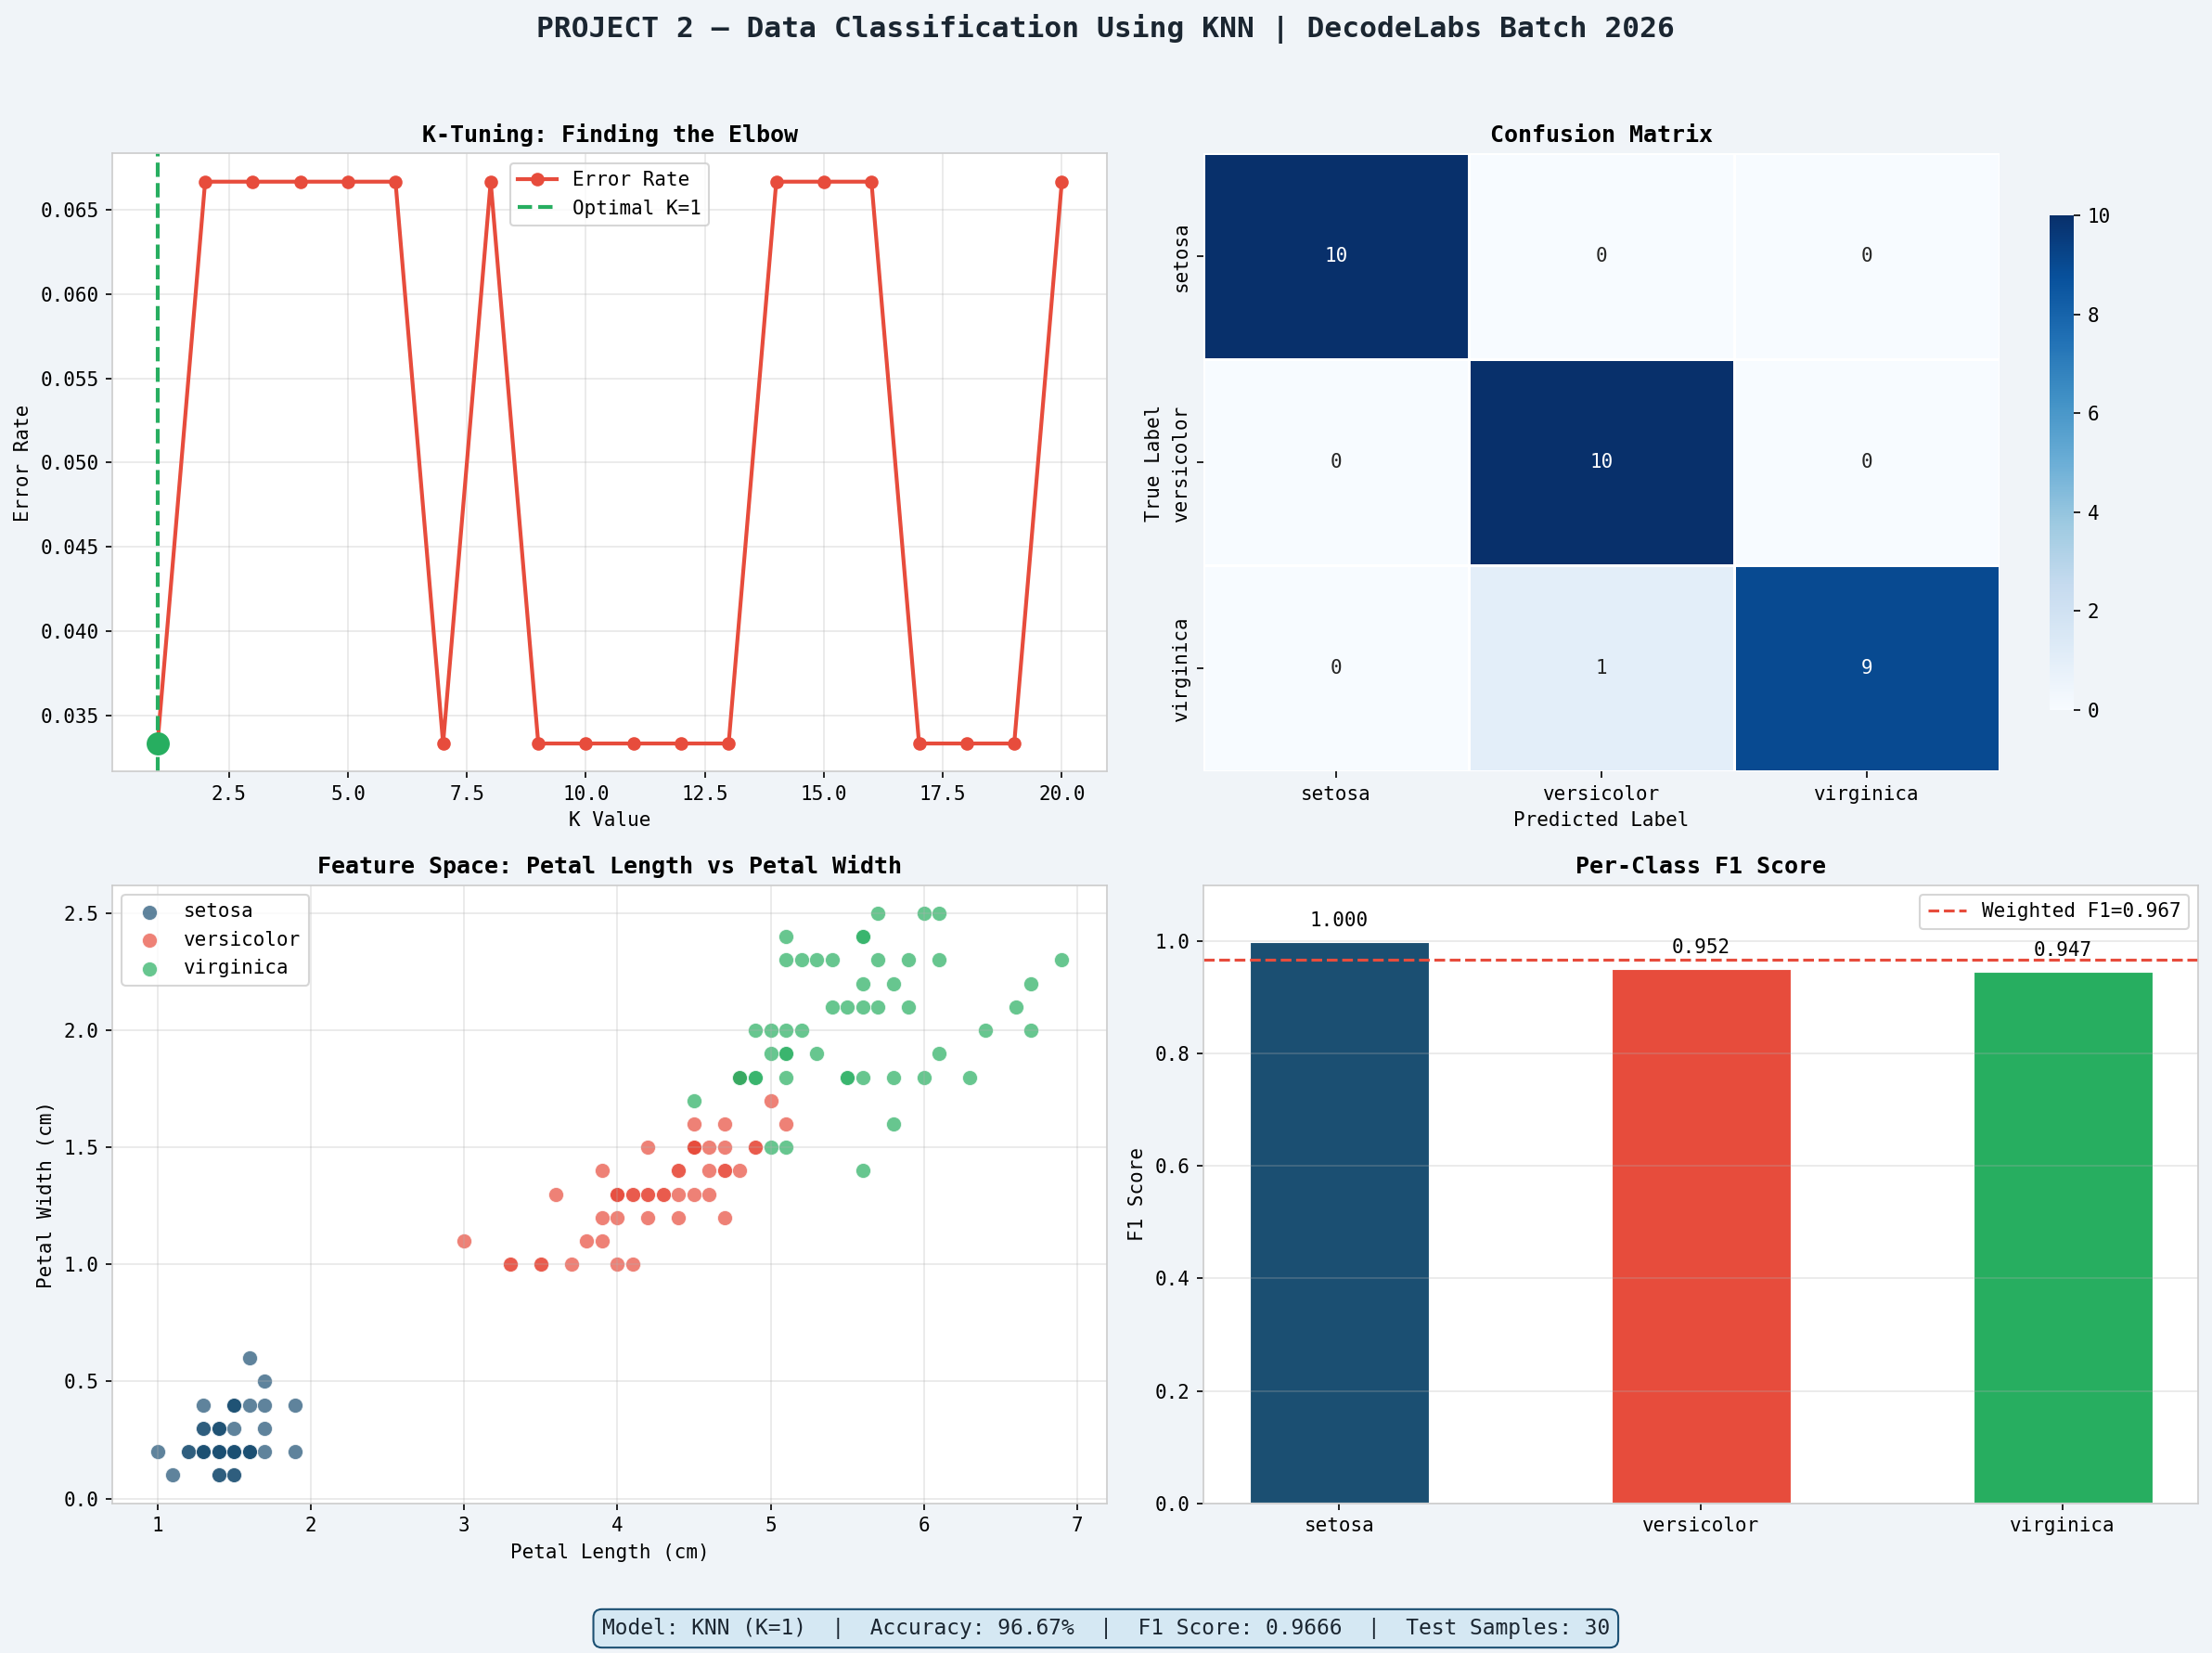

Python code for this plot:
"""
============================================================
  DecodeLabs | AI Industrial Training Kit | Batch 2026
  PROJECT 2: Data Classification Using AI
  Algorithm : K-Nearest Neighbors (KNN)
  Dataset   : Iris Benchmark (150 samples, 3 classes, 4 features)
  Pipeline  : Load → Scale → Split → Train → Predict → Evaluate
============================================================
"""

import numpy as np
import matplotlib
matplotlib.use('Agg')   # non-interactive backend for file output
import matplotlib.pyplot as plt
import matplotlib.patches as mpatches
import seaborn as sns

from sklearn.datasets        import load_iris
from sklearn.preprocessing   import StandardScaler
from sklearn.model_selection import train_test_split
from sklearn.neighbors       import KNeighborsClassifier
from sklearn.metrics         import (
    classification_report,
    confusion_matrix,
    f1_score,
    accuracy_score,
)


# ─────────────────────────────────────────────
#  STYLING
# ─────────────────────────────────────────────
COLORS   = ["#1B4F72", "#E74C3C", "#27AE60"]
BG_COLOR = "#F0F4F8"
plt.rcParams.update({
    "figure.facecolor" : BG_COLOR,
    "axes.facecolor"   : "white",
    "axes.edgecolor"   : "#CCCCCC",
    "font.family"      : "monospace",
})


# ═══════════════════════════════════════════════════════════════
#  PHASE 1 — INPUT: LOAD & EXPLORE THE IRIS BENCHMARK DATASET
# ═══════════════════════════════════════════════════════════════
print("\n" + "="*60)
print("  PROJECT 2 — Data Classification Using AI (KNN)")
print("  DecodeLabs | Batch 2026")
print("="*60)

iris   = load_iris()
X      = iris.data           # Features: sepal_len, sepal_w, petal_len, petal_w
y      = iris.target         # Labels : 0=Setosa, 1=Versicolor, 2=Virginica
names  = iris.target_names
feat_n = iris.feature_names

print(f"\n📦 Dataset loaded: Iris Benchmark")
print(f"   Samples    : {X.shape[0]} (balanced: {X.shape[0]//3} per class)")
print(f"   Classes    : {len(names)} → {list(names)}")
print(f"   Dimensions : {X.shape[1]} features")
print(f"   Features   : {feat_n}")


# ═══════════════════════════════════════════════════════════════
#  PHASE 2 — PROCESS STEP A: FEATURE SCALING (Gatekeeper Rule)
#  StandardScaler → Mean=0, Variance=1
#  Removes bias from different measurement scales
# ═══════════════════════════════════════════════════════════════
scaler   = StandardScaler()
X_scaled = scaler.fit_transform(X)

print(f"\n⚖️  Feature Scaling applied: StandardScaler (Mean=0, Var=1)")
print(f"   Raw sepal_length range : [{X[:,0].min():.1f}, {X[:,0].max():.1f}] cm")
print(f"   Scaled range           : [{X_scaled[:,0].min():.2f}, {X_scaled[:,0].max():.2f}]")


# ═══════════════════════════════════════════════════════════════
#  PHASE 2 — PROCESS STEP B: TRAIN-TEST SPLIT
#  80% Training (Pattern Recognition) | 20% Testing (Validation)
#  shuffle=True removes order bias
# ═══════════════════════════════════════════════════════════════
X_train, X_test, y_train, y_test = train_test_split(
    X_scaled, y,
    test_size    = 0.20,
    random_state = 42,
    shuffle      = True,
    stratify     = y       # ensures balanced classes in both splits
)

print(f"\n✂️  Train-Test Split: 80% / 20%")
print(f"   Training samples : {len(X_train)}")
print(f"   Testing  samples : {len(X_test)}")


# ═══════════════════════════════════════════════════════════════
#  PHASE 2 — PROCESS STEP C: K TUNING (Find Optimal K)
#  Test K from 1 to 20, pick the elbow point
# ═══════════════════════════════════════════════════════════════
print(f"\n🔍 Searching for Optimal K (1–20)...")
error_rates = []

for k in range(1, 21):
    knn  = KNeighborsClassifier(n_neighbors=k)
    knn.fit(X_train, y_train)
    pred = knn.predict(X_test)
    error_rates.append(1 - accuracy_score(y_test, pred))

optimal_k = int(np.argmin(error_rates)) + 1
print(f"   ✅ Optimal K = {optimal_k} (lowest error rate: {min(error_rates):.4f})")


# ═══════════════════════════════════════════════════════════════
#  PHASE 2 — PROCESS STEP D: TRAIN FINAL MODEL
#  Instantiate → Fit → Predict
# ═══════════════════════════════════════════════════════════════
model       = KNeighborsClassifier(n_neighbors=optimal_k)
model.fit(X_train, y_train)          # FIT: memorise the map
predictions = model.predict(X_test)  # PREDICT: apply logic


# ═══════════════════════════════════════════════════════════════
#  PHASE 3 — OUTPUT: EVALUATION METRICS
#  Accuracy | Confusion Matrix | F1 Score
# ═══════════════════════════════════════════════════════════════
acc    = accuracy_score(y_test, predictions)
f1     = f1_score(y_test, predictions, average="weighted")
cm     = confusion_matrix(y_test, predictions)
report = classification_report(y_test, predictions, target_names=names)

print(f"\n{'='*60}")
print(f"  📊 EVALUATION RESULTS")
print(f"{'='*60}")
print(f"  Accuracy  : {acc*100:.2f}%")
print(f"  F1 Score  : {f1:.4f}  (weighted average)")
print(f"\n  Classification Report:")
print(report)


# ═══════════════════════════════════════════════════════════════
#  VISUALISATION — 4-panel dashboard
# ═══════════════════════════════════════════════════════════════
fig = plt.figure(figsize=(16, 12), facecolor=BG_COLOR)
fig.suptitle(
    "PROJECT 2 — Data Classification Using KNN | DecodeLabs Batch 2026",
    fontsize=15, fontweight="bold", color="#1B2631", y=0.98
)

# ── Panel 1: K Tuning Curve ─────────────────────────────────
ax1 = fig.add_subplot(2, 2, 1)
ax1.plot(range(1, 21), error_rates, color="#E74C3C", marker="o",
         markersize=6, linewidth=2, label="Error Rate")
ax1.axvline(x=optimal_k, color="#27AE60", linestyle="--",
            linewidth=2, label=f"Optimal K={optimal_k}")
ax1.scatter([optimal_k], [error_rates[optimal_k-1]],
            color="#27AE60", s=120, zorder=5)
ax1.set_title("K-Tuning: Finding the Elbow", fontweight="bold")
ax1.set_xlabel("K Value")
ax1.set_ylabel("Error Rate")
ax1.legend()
ax1.grid(True, alpha=0.3)

# ── Panel 2: Confusion Matrix ───────────────────────────────
ax2 = fig.add_subplot(2, 2, 2)
sns.heatmap(
    cm, annot=True, fmt="d", cmap="Blues",
    xticklabels=names, yticklabels=names,
    ax=ax2, linewidths=0.5, cbar_kws={"shrink": 0.8}
)
ax2.set_title("Confusion Matrix", fontweight="bold")
ax2.set_ylabel("True Label")
ax2.set_xlabel("Predicted Label")

# ── Panel 3: Feature Distribution (Petal dims, best separators) ──
ax3 = fig.add_subplot(2, 2, 3)
for idx, (cls, col) in enumerate(zip(names, COLORS)):
    mask = y == idx
    ax3.scatter(
        X[mask, 2], X[mask, 3],
        color=col, label=cls, alpha=0.7, s=60, edgecolors="white", linewidth=0.5
    )
ax3.set_title("Feature Space: Petal Length vs Petal Width", fontweight="bold")
ax3.set_xlabel("Petal Length (cm)")
ax3.set_ylabel("Petal Width (cm)")
ax3.legend()
ax3.grid(True, alpha=0.3)

# ── Panel 4: Per-Class F1 Scores ────────────────────────────
ax4 = fig.add_subplot(2, 2, 4)
per_class_f1 = f1_score(y_test, predictions, average=None)
bars = ax4.bar(names, per_class_f1, color=COLORS, edgecolor="white",
               linewidth=1.5, width=0.5)
ax4.set_title("Per-Class F1 Score", fontweight="bold")
ax4.set_ylabel("F1 Score")
ax4.set_ylim(0, 1.1)
ax4.axhline(y=f1, color="#E74C3C", linestyle="--",
            linewidth=1.5, label=f"Weighted F1={f1:.3f}")
ax4.legend()
for bar, val in zip(bars, per_class_f1):
    ax4.text(bar.get_x() + bar.get_width()/2,
             bar.get_height() + 0.02,
             f"{val:.3f}", ha="center", va="bottom", fontsize=10)
ax4.grid(True, alpha=0.3, axis="y")

# ── Metrics Banner ───────────────────────────────────────────
fig.text(0.5, 0.01,
         f"Model: KNN (K={optimal_k})  |  Accuracy: {acc*100:.2f}%  "
         f"|  F1 Score: {f1:.4f}  |  Test Samples: {len(X_test)}",
         ha="center", fontsize=11, color="#1B2631",
         bbox=dict(boxstyle="round,pad=0.4", facecolor="#D5E8F3", edgecolor="#1B4F72"))

plt.tight_layout(rect=[0, 0.04, 1, 0.96])
plt.savefig("/mnt/user-data/outputs/project2_classification.png",
            dpi=150, bbox_inches="tight")
plt.close()

print(f"\n✅ Visualisation saved: project2_classification.png")
print(f"\n{'='*60}")
print(f"  [Project 2 complete ✅ | Proceed to Project 3]")
print(f"{'='*60}\n")
